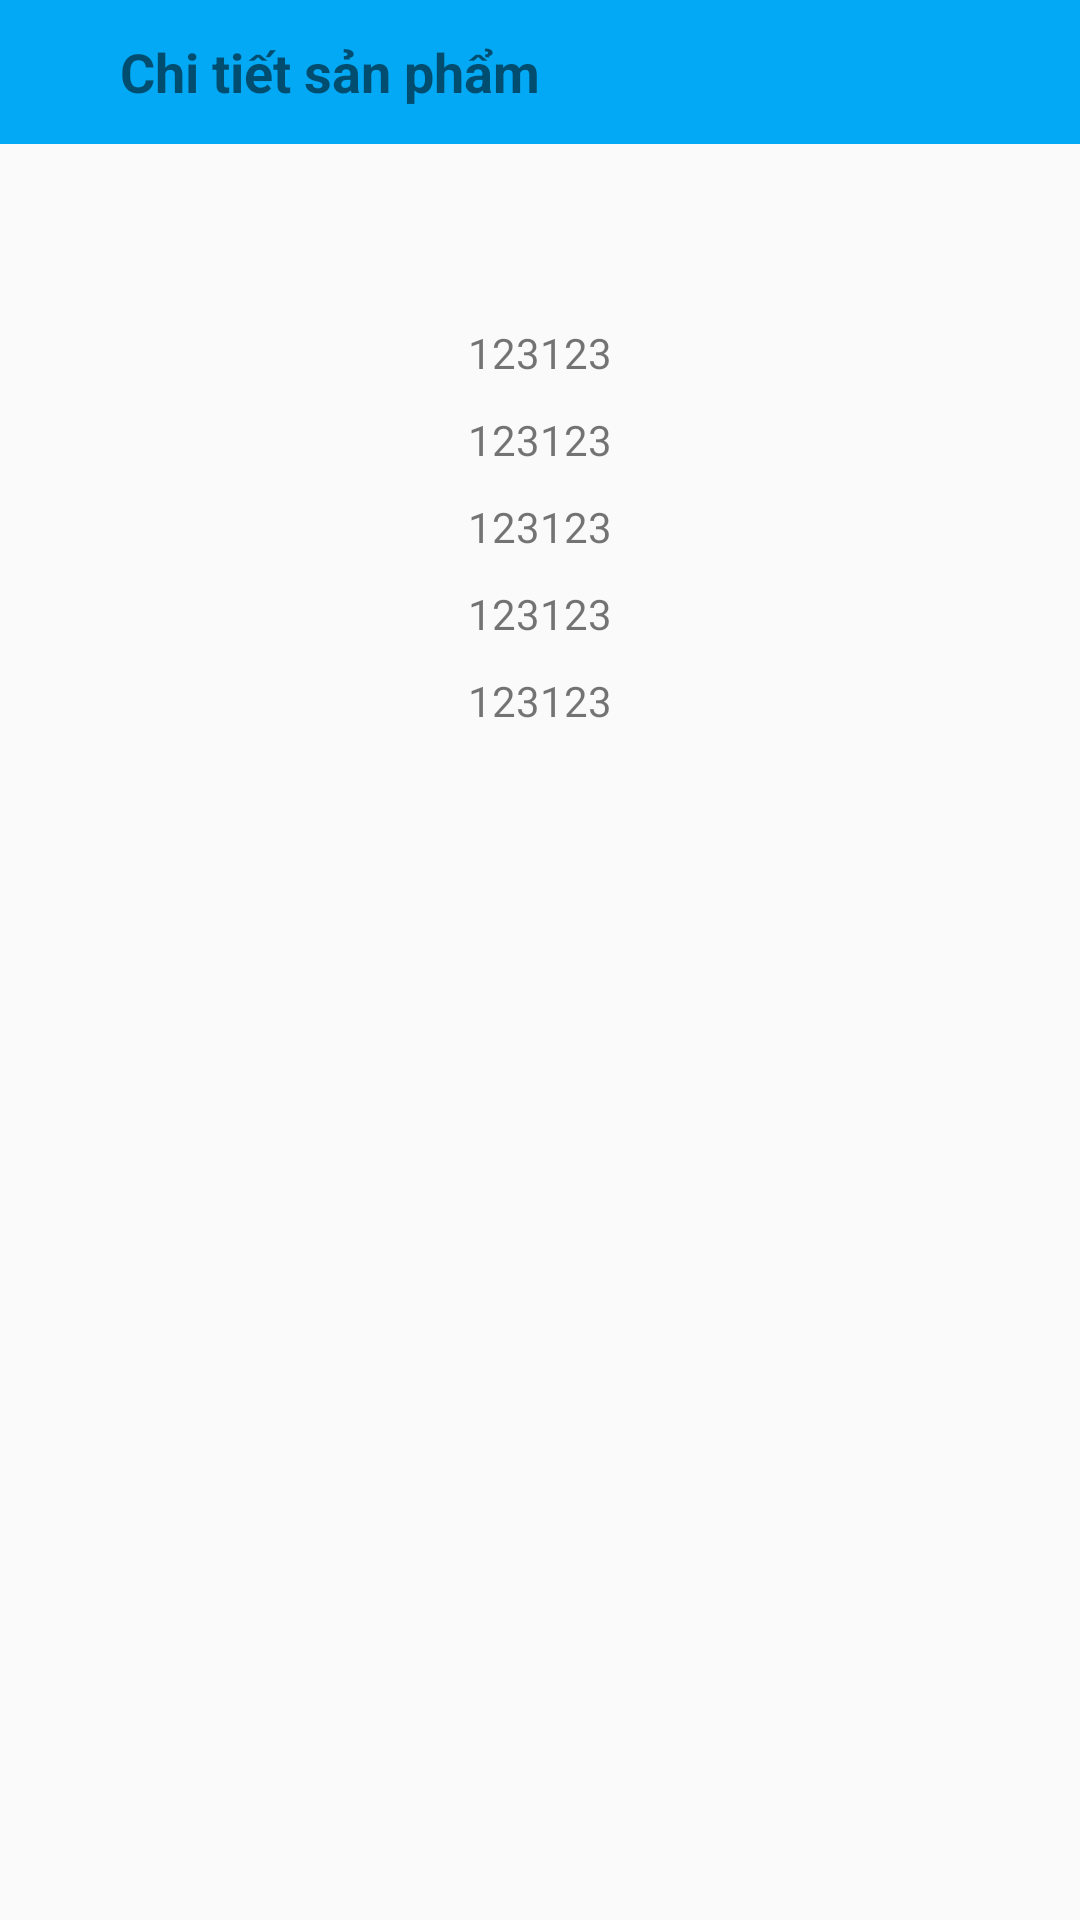

Produce the Android XML layout that renders to this screen, including the resource entries it uses.
<!-- AndroidManifest.xml: application theme Theme.AppCompat.DayNight.NoActionBar -->
<!-- res/layout/activity_fruit_detail.xml -->
<?xml version="1.0" encoding="utf-8"?>
<LinearLayout xmlns:android="http://schemas.android.com/apk/res/android"
    xmlns:app="http://schemas.android.com/apk/res-auto"
    xmlns:tools="http://schemas.android.com/tools"
    android:id="@+id/main"
    android:layout_width="match_parent"
    android:layout_height="match_parent"
    tools:context=".view.FruitDetailActivity"
    android:orientation="vertical"
    android:gravity="center_horizontal"
    >
    <RelativeLayout
        android:id="@+id/toolbar"
        android:layout_width="match_parent"
        android:layout_height="@android:dimen/app_icon_size"
        android:background="#03A9F4"
        android:layout_marginBottom="20dp"
        android:gravity="start|center_vertical"

        >
        <ImageView
            android:id="@+id/btn_back"
            android:layout_width="wrap_content"
            android:layout_height="wrap_content"
            android:src="@drawable/baseline_arrow_back_ios_24"
            android:layout_marginStart="20dp"

            />
        <TextView
            android:layout_width="wrap_content"
            android:layout_height="wrap_content"
            android:text="Chi tiết sản phẩm"
            android:layout_toRightOf="@id/btn_back"
            android:textSize="18sp"
            android:textStyle="bold"
            android:layout_marginStart="20dp"
            />
    </RelativeLayout>
    
    
    
    
    

    <androidx.recyclerview.widget.RecyclerView
        android:id="@+id/rcv_img"
        android:layout_width="match_parent"
        android:layout_height="wrap_content"
        android:layout_marginHorizontal="20dp"
        app:layoutManager="androidx.recyclerview.widget.LinearLayoutManager"
        android:orientation="horizontal"
        tools:listitem="@layout/item_image"
        />

    <TextView
        android:id="@+id/tv_name"
        android:layout_width="wrap_content"
        android:layout_height="wrap_content"
        android:text="123123"
        android:layout_marginTop="40dp"
        />
    <TextView
        android:id="@+id/tv_price"
        android:layout_width="wrap_content"
        android:layout_height="wrap_content"
        android:text="123123"
        android:layout_marginTop="10dp"
        />
    <TextView
        android:id="@+id/tv_quantity"
        android:layout_width="wrap_content"
        android:layout_height="wrap_content"
        android:text="123123"
        android:layout_marginTop="10dp"
        />
    <TextView
        android:id="@+id/tv_status"
        android:layout_width="wrap_content"
        android:layout_height="wrap_content"
        android:text="123123"
        android:layout_marginTop="10dp"
        />
    <TextView
        android:id="@+id/tv_description"
        android:layout_width="wrap_content"
        android:layout_height="wrap_content"
        android:text="123123"
        android:layout_marginTop="10dp"
        />

</LinearLayout>
<!-- resources referenced by this layout -->
<resources>

</resources>
